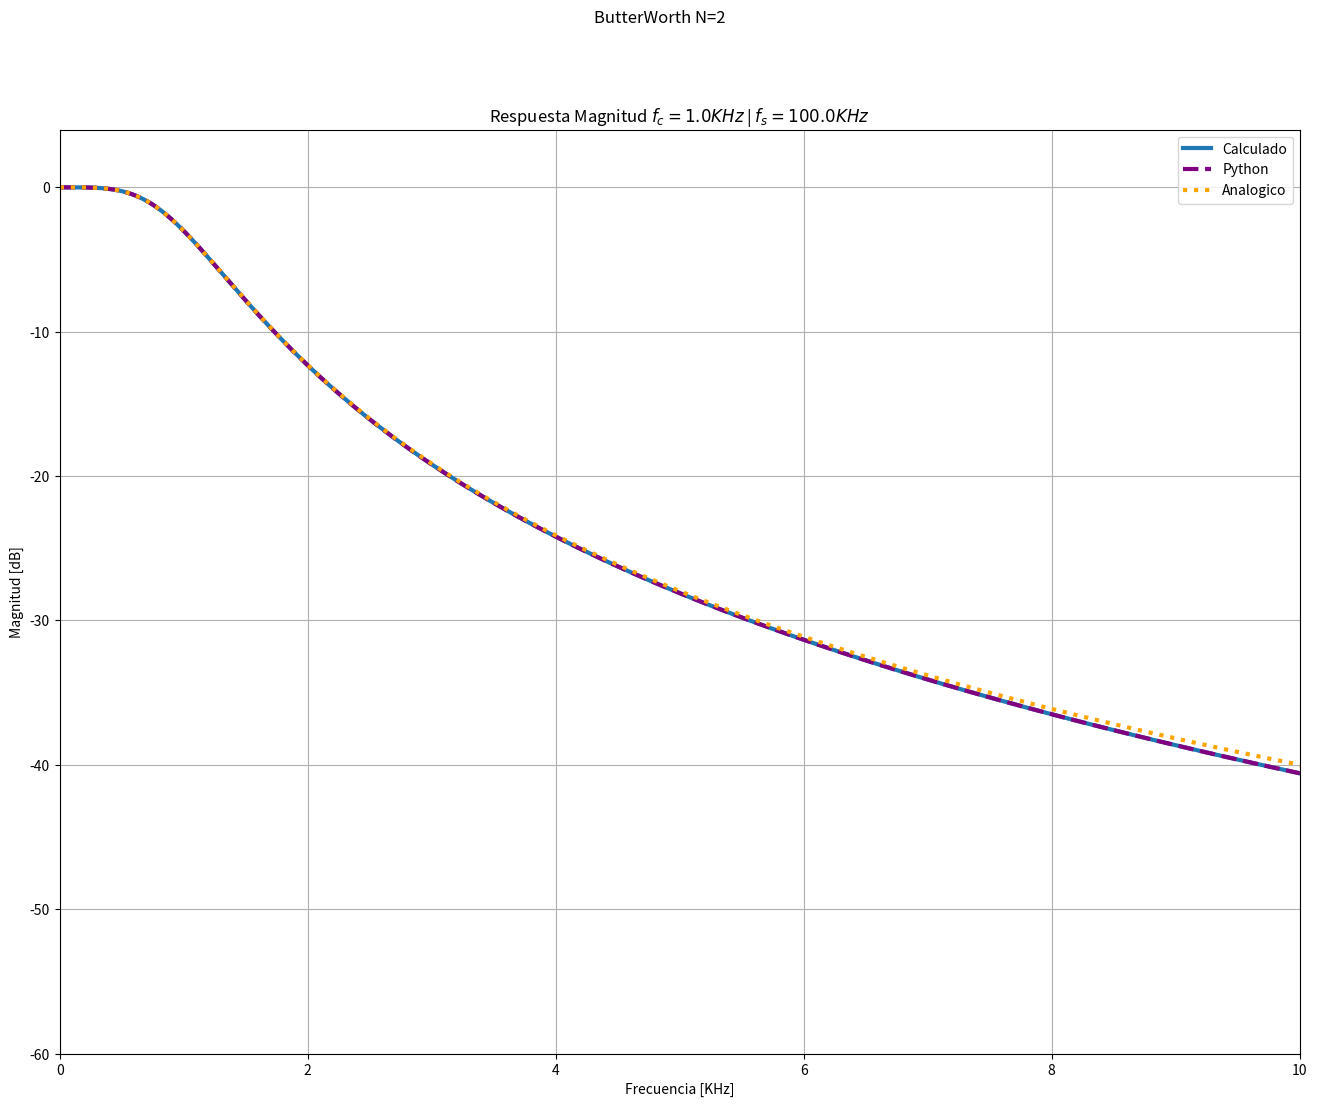

This figure's Python source:
# -*- coding: utf-8 -*-
"""
Created on Wed Sep 14 18:09:48 2022

[redacted]
"""

import numpy as np
import scipy.signal as sig
import matplotlib.pyplot as plt

fc = 1e3
fs = 100e3
xlim1=0
xlim2=10
ylim1=-60
ylim2=4
    
WN = int(5*10e3) # Cantidad de puntos para la funcion Freqz
KHz = 1000
  # Frecuencia de corte del filtro
  # fc = 1e3
wc = 2*np.pi*fc
  # Frecuencia de Sampling
  # fs = 100e3
nq = fs/2
#  ws = 2*np.pi*fs
  
#Normalizacion de las Fs
fs_n = fs/wc
#ws_n = ws/W_fc
  
  # K de transormada Bilineal
K = 2*fs_n
  # Q de Butter Orden 2
Q = np.sqrt(2)/2
  
  # Coeficientes desnormalizados
A = 1
B = 2
C = 1
  
D= K**2 + K/Q + 1
E = 2 - 2*K**2
F = K**2 - K/Q + 1
  
  
  
  #Coeficientes normalizados
a0 = 1
a1 = E/D
a2 = F/D
  
b0 = A/D
b1 = B/D
b2 = C/D

print ("a0", a0)
print ("a1", a1)
print ("a2", a2)
print ("b0", b0)
print ("b1", b1)
print ("b2", b2)

  
numz = [b0, b1, b2]
denz = [a0, a1, a2]
  
w, h = sig.freqz(numz,denz,WN)
  
  # simulacion python
num_lp = [0,  0,  1]
den_lp = [1, 1/Q, 1]
  
numz_py, denz_py = sig.bilinear(num_lp, den_lp, fs_n) 
w_py, h_py = sig.freqz(numz_py,denz_py,WN)
  
  # filtro analogico
  # w_analog, h_analog = sig.freqs(num_lp,den_lp)
w_analog, h_analog = sig.freqs(num_lp,den_lp,  worN=np.logspace(-3, 2, 1000))
h_analog_db    = 20*np.log10(np.maximum(np.abs(h_analog), 1e-4))
  
h_db    = 20*np.log10(np.maximum(np.abs(h), 1e-4))
h_db_py = 20*np.log10(np.maximum(np.abs(h_py), 1e-4))
  
  # Grafico
fig, ax = plt.subplots(nrows=1, ncols=1, sharex=True)
fig.set_size_inches(16,12)
  # MODULO
fig.suptitle('ButterWorth N=2')
ax.plot(w*nq/(np.pi*KHz), h_db,linewidth=3, label = 'Calculado')
ax.plot(w_py*nq/(np.pi*KHz), h_db_py,color='purple',linestyle='dashed',linewidth=3, label = 'Python')
ax.plot(w_analog*fc/KHz, h_analog_db, color = 'orange',linestyle=':',  linewidth=3, label = 'Analogico')
ax.grid(True)
ax.set_title('Respuesta Magnitud $f_c = {} KHz$ | $f_s = {}KHz$'.format(fc/KHz, fs/KHz))
ax.set_ylabel('Magnitud [dB]')
ax.set_xlabel('Frecuencia [KHz]')
ax.legend()
ax.set_xlim([xlim1, xlim2])
ax.set_ylim([ylim1, ylim2])
  
  # # descomentar para ver los graficos en la frecuencia de corte
  
  # # atenuacion 3db en fc = 1KHz
  # ax.set_xlim([0, 2])
  # ax.set_ylim([-14, 3])
  # ax.set_xticks([0, 0.5, 1, 1.5, 2])
  # ax.set_xticklabels(['0', '0.5','$f_c = 1$','1.5','2'])
  # ax.set_yticks([-12, -9, -6, -3, 0, 3])     



